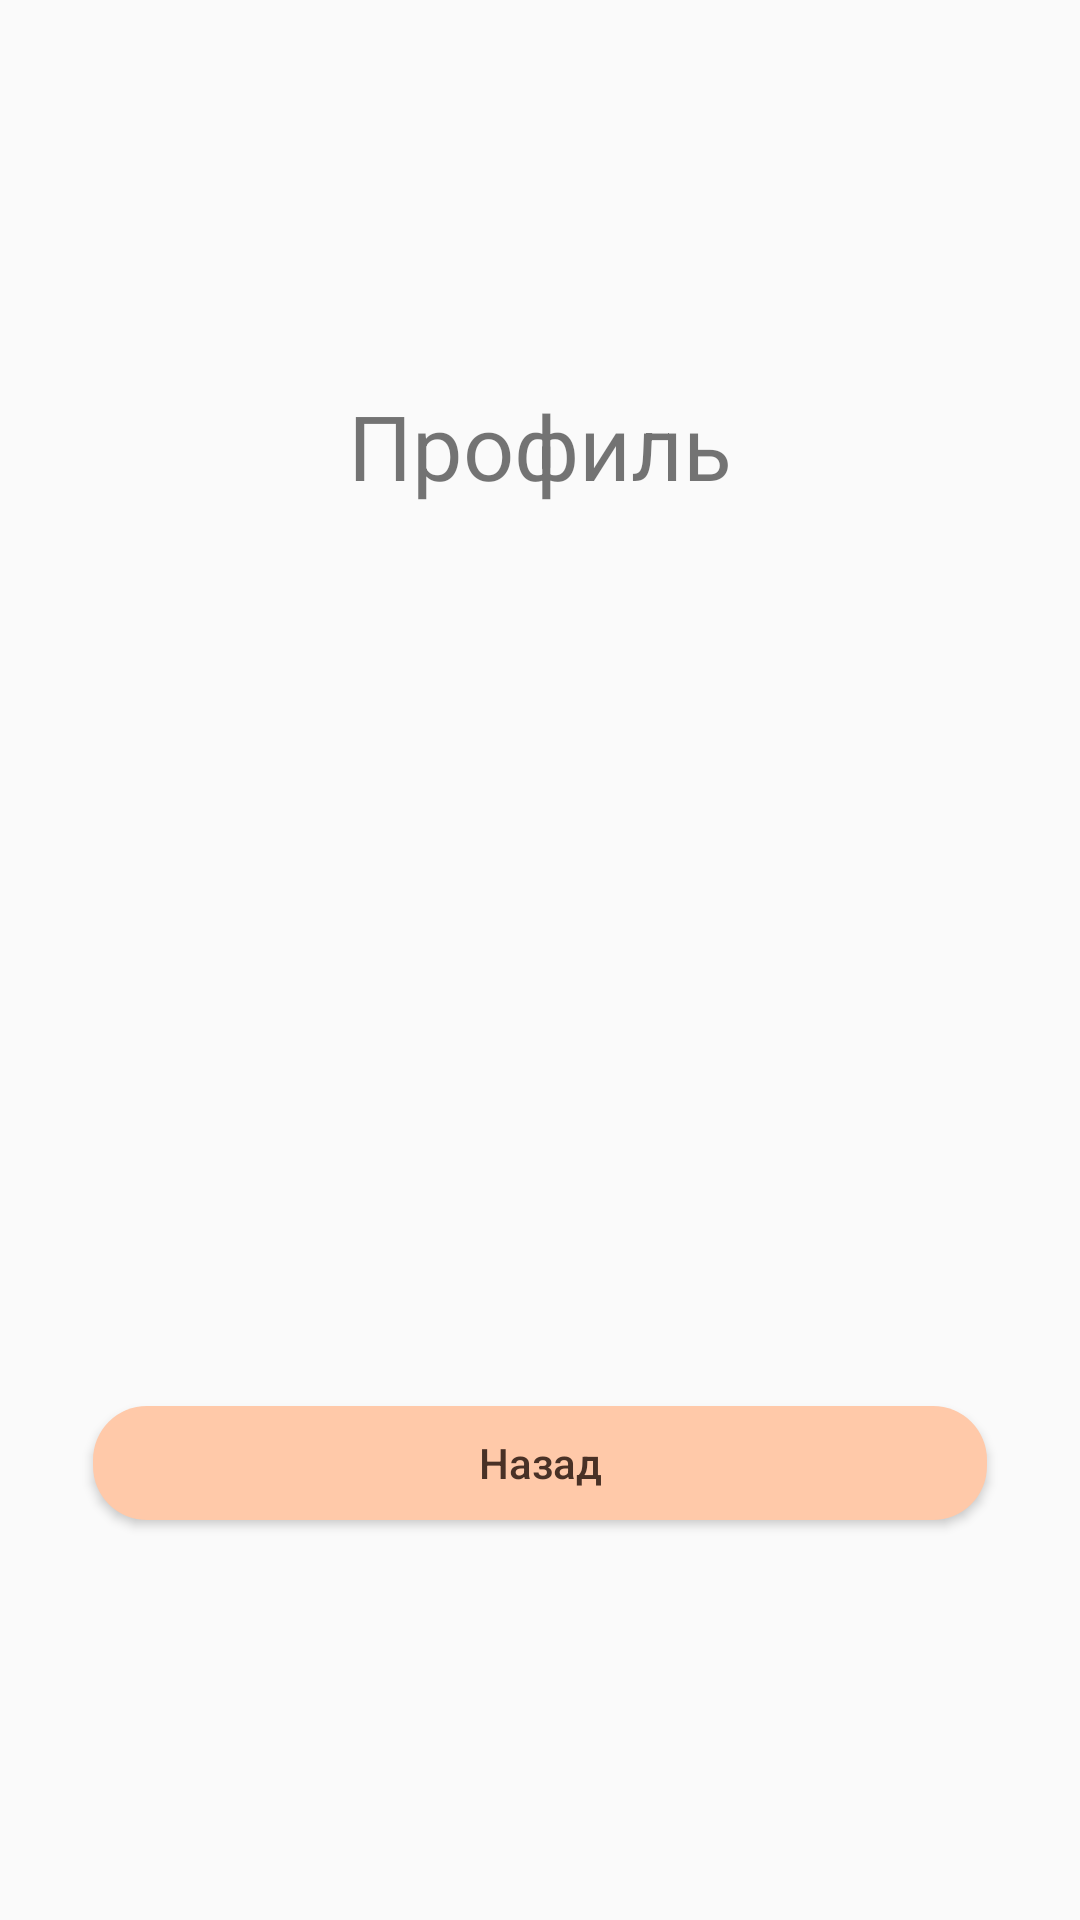

Here is an Android app screen rendered from its layout file. Give the layout XML and the strings, colors and styles it references.
<!-- AndroidManifest.xml: application theme AppThemeDay -->
<!-- res/layout/activity_profile.xml -->
<?xml version="1.0" encoding="utf-8"?>
<ScrollView xmlns:android="http://schemas.android.com/apk/res/android"
    android:layout_width="match_parent"
    android:layout_height="match_parent"
    android:fillViewport="true">

    <LinearLayout
        android:layout_width="match_parent"
        android:layout_height="match_parent"
        android:orientation="vertical"
        android:gravity="center"
        android:padding="25dp">

        <TextView
            android:layout_width="wrap_content"
            android:layout_height="wrap_content"
            android:text="@string/profile"
            android:textSize="30sp"
            android:layout_marginBottom="20dp" />

        <ImageView
            android:id="@+id/imageAvatar"
            android:layout_width="100dp"
            android:layout_height="100dp"
            android:src="@drawable/avatar1"
            android:scaleType="centerCrop"
            android:contentDescription="@string/avatar"
            android:layout_marginBottom="20dp" />

        <TextView
            android:id="@+id/textName"
            android:layout_width="match_parent"
            android:layout_height="wrap_content"
            android:textSize="20sp" />

        <TextView
            android:id="@+id/textLogin"
            android:layout_width="match_parent"
            android:layout_height="wrap_content"
            android:textSize="20sp" />

        <TextView
            android:id="@+id/textEmail"
            android:layout_width="match_parent"
            android:layout_height="wrap_content"
            android:textSize="20sp" />

        <TextView
            android:id="@+id/textBirthDate"
            android:layout_width="match_parent"
            android:layout_height="wrap_content"
            android:textSize="20sp" />

        <TextView
            android:id="@+id/textGender"
            android:layout_width="match_parent"
            android:layout_height="wrap_content"
            android:textSize="20sp"
            android:layout_marginBottom="20dp" />

        <Button
            android:id="@+id/buttonBack"
            android:layout_width="match_parent"
            android:layout_height="wrap_content"
            android:text="@string/btn_back" />

    </LinearLayout>
</ScrollView>
<!-- resources referenced by this layout -->
<resources>
  <string name="avatar">Аватар пользователя</string>
  <string name="btn_back">Назад</string>
  <string name="profile">Профиль</string>
  <style name="AppThemeDay" parent="android:style/Theme.Material.Light.NoActionBar">
          <item name="android:buttonStyle">@style/ButtonStyleDay</item>
          <item name="android:windowLightStatusBar">true</item>
      </style>
  <style name="ButtonStyleDay" parent="android:style/Widget.Material.Button">
          <item name="android:background">@drawable/button_style_light</item>
          <item name="android:backgroundTint">@null</item>
          <item name="android:textColor">#493126</item>
          <item name="android:textAllCaps">false</item>
      </style>
  <!-- drawable button_style_light (drawable) -->
  <inset xmlns:android="http://schemas.android.com/apk/res/android"
      android:insetLeft="6dp"
      android:insetRight="6dp"
      android:insetTop="5dp"
      android:insetBottom="5dp">
  
      <shape>
          <solid android:color="#FFC9A9" />
          <corners android:radius="18dp" />
      </shape>
  
  </inset>
</resources>
